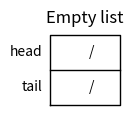
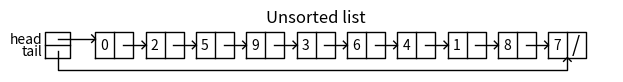
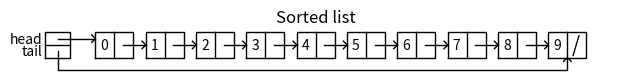
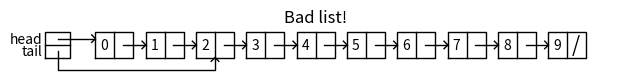
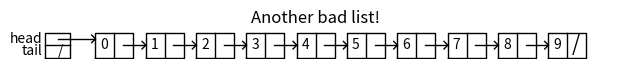

Here is the Python script that generated these plots, in order:
# Code to implement and display singly-linked lists
# Programmed by Olac Fuentes
# Last modified February 12, 2020

import matplotlib.pyplot as plt
import numpy as np

class ListNode:
    # Constructor
    def __init__(self, data, next=None):
        self.data = data
        self.next = next

class List:
    # Constructor
    def __init__(self,head = None,tail = None):
        self.head = head
        self.tail = tail

    def print(self):
        t = self.head
        while t is not None:
            print(t.data,end=' ')
            t = t.next
        print()

    def append(self,x):
        if self.head is None: #List is empty
            self.head = ListNode(x)
            self.tail = self.head
        else:
            self.tail.next = ListNode(x)
            self.tail = self.tail.next

    def extend(self,python_list):
        for d in python_list:
            self.append(d)

    def _rectangle(self,x0,y0,dx,dy):
        # Returns the coordinates of the corners of a rectangle
        # with bottom-left corner (x0,y0), dx width and dy height
        x = [x0,x0+dx,x0+dx,x0,x0]
        y = [y0,y0,y0+dy,y0+dy,y0]
        return x,y

    def draw(self,figure_name=' '):
        # Assumes the list contains no loops
        fig, ax = plt.subplots()
        x, y = self._rectangle(0,0,20,20)
        ax.plot(x,y,linewidth=1,color='k')
        ax.plot([0,20],[10,10],linewidth=1,color='k')
        ax.text(-2,15, 'head', size=10,ha="right", va="center")
        ax.text(-2,5, 'tail', size=10,ha="right", va="center")
        t = self.head
        x0 = 40
        while t !=None:
            x, y = self._rectangle(x0,0,30,20)
            ax.plot(x,y,linewidth=1,color='k')
            ax.plot([x0+15,x0+15],[0,20],linewidth=1,color='k')
            ax.text(x0+7,10, str(t.data), size=10,ha="center", va="center")
            if t.next == None:
                ax.text(x0+22,10, '/', size=15,ha="center", va="center")
            else:
                ax.plot([x0+22,x0+40],[10,10],linewidth=1,color='k')
                ax.plot([x0+37,x0+40,x0+37],[7,10,13],linewidth=1,color='k')
            t = t.next
            x0 = x0+40
        if self.head == None:
            ax.text(12,15, '/', size=10,ha="center", va="center")
        else:
            ax.plot([10,40],[15,15],linewidth=1,color='k')
            ax.plot([37,40,37],[12,15,18],linewidth=1,color='k')

        if self.tail == None:
            ax.text(12,5, '/', size=10,ha="center", va="center")
        else:
            xt = 40
            t = self.head
            while t!= self.tail:
                t = t.next
                xt+=40
            ax.plot([10,10,xt+15,xt+15],[5,-10,-10,0],linewidth=1,color='k')
            ax.plot([xt+12,xt+15,xt+18],[-3,0,-3],linewidth=1,color='k')

        ax.set_title(figure_name)
        ax.set_aspect(1.0)
        ax.axis('off')
        fig.set_size_inches(1.2*(x0+200)/fig.get_dpi(),100/fig.get_dpi())
        plt.show()

if __name__ == "__main__":
    # It won't execute when this file is imported

    plt.close('all')
    L1 = List()
    L1.draw('Empty list')
    L1.extend(list(np.random.permutation(10)))
    L1.draw('Unsorted list')
    L1 = List()
    L1.extend(list(np.arange(10)))
    L1.draw('Sorted list')
    L1.tail = L1.head.next.next
    L1.draw('Bad list!')
    L1.tail = None
    L1.draw('Another bad list!')


